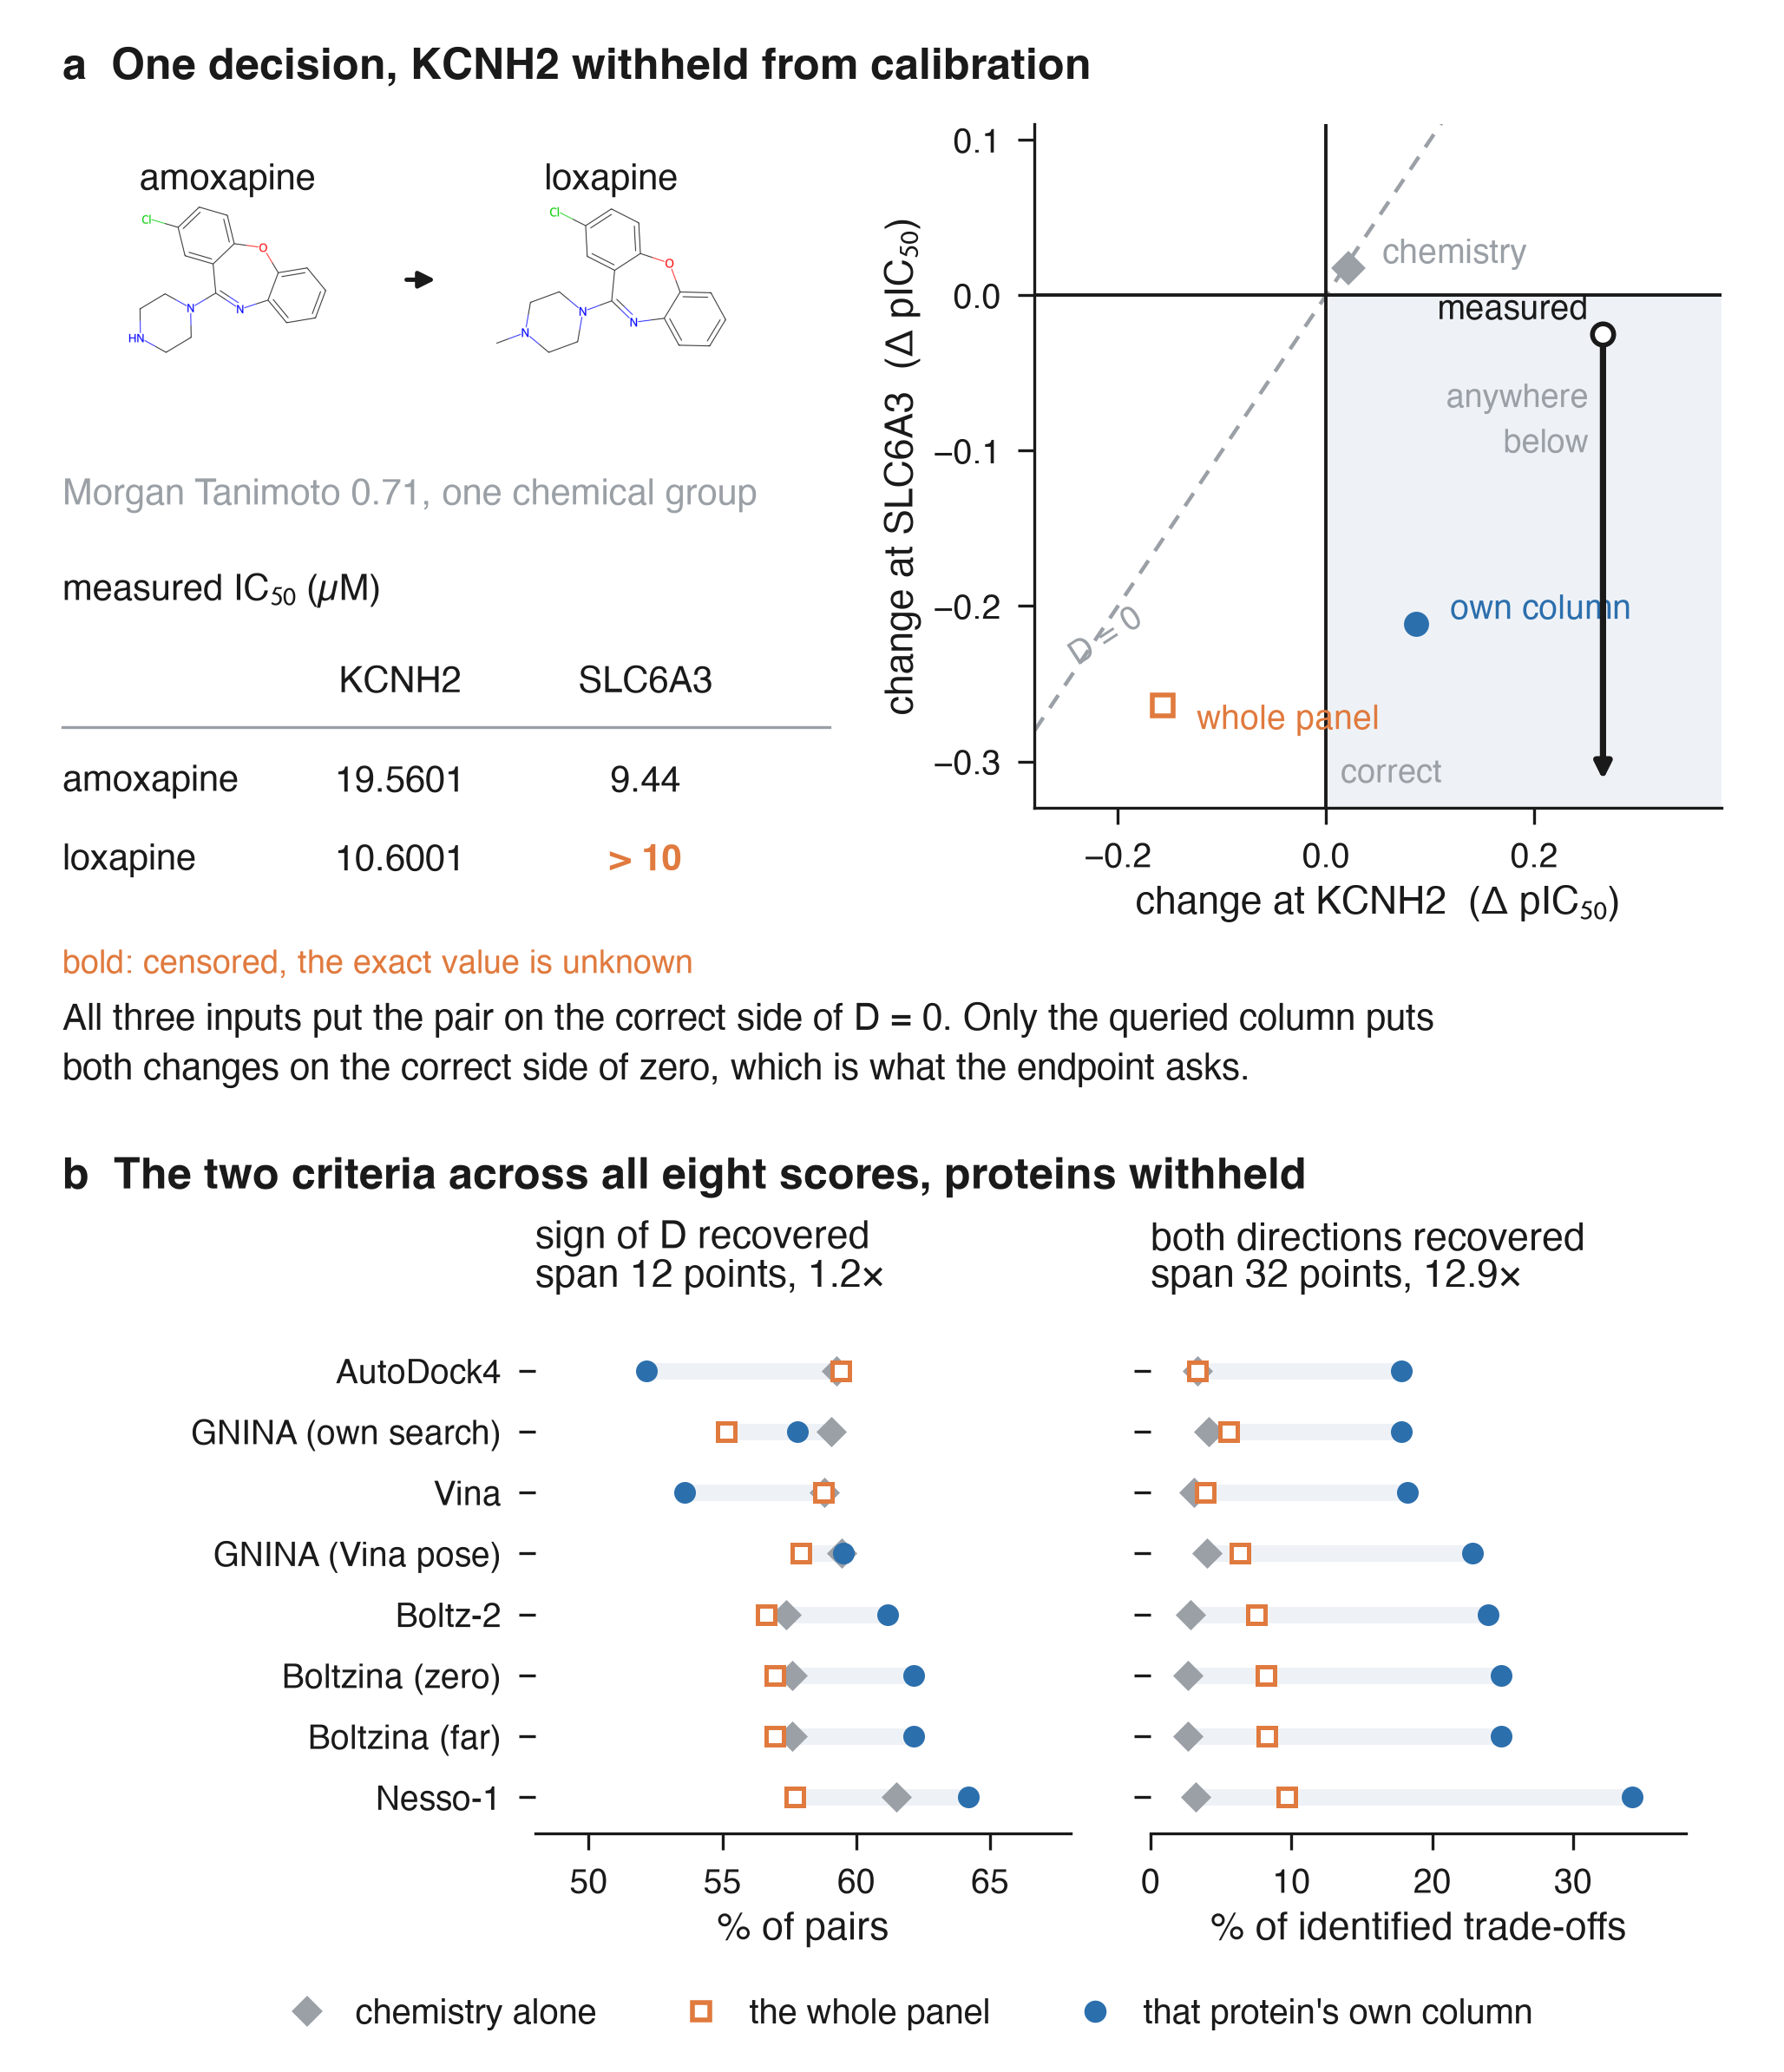

Generate this figure with Python:
"""Figure: one number is not enough.

a  The anatomy of a single measured decision. Two near-identical molecules,
   the four measured cells behind the contrast, and where each input places
   the pair in the plane of the two changes it has to get right.
b  The same two criteria across all eight scores on proteins withheld from
   calibration. Agreeing with the sign of D separates the inputs barely;
   recovering both directions separates them more than tenfold.

Panel a reads the released worked case in figures/data/figure6_choices/.
Panel b is recomputed from data/decisions_paired_uncertainty.csv (Additional
file 5) under the exact four-cell subset with actual-assay-pair weighting.
Nothing here is transcribed.
"""
import csv
import json
import os

import numpy as np
import matplotlib.pyplot as plt
import matplotlib.image as mpimg
from matplotlib.patches import FancyArrowPatch

from figstyle import TEXTWIDTH_IN, PALETTE, use_paper_style, figsize, save

HERE = os.path.dirname(os.path.abspath(__file__))
ROOT = os.path.join(HERE, os.pardir)
CASES = os.path.join(ROOT, "figures", "data", "figure6_choices")
ASSETS = os.path.join(ROOT, "figures", "assets", "figure6_choices")
DECISIONS = os.path.join(HERE, "data", "decisions_paired_uncertainty.csv")

CASE = "B"            # proteins withheld from calibration, Nesso-1
INK, BLUE, ORANGE, GREY, PALE = (PALETTE["ink"], PALETTE["blue"],
                                 PALETTE["orange"], PALETTE["grey"],
                                 PALETTE["pale"])

# the three inputs the paper names, in the colours Figures 1 and 2 give them
INPUTS = [("global_chemistry", "chemistry alone", GREY, "D"),
          ("full_profile", "the whole panel", ORANGE, "s"),
          ("native_score", "that protein's own column", BLUE, "o")]
SHORT = {"global_chemistry": "chemistry", "full_profile": "whole panel",
         "native_score": "own column"}

NAME = {"raw_ad4": "AutoDock4", "raw_gnina_own": "GNINA (own search)",
        "vina": "Vina", "gnina": "GNINA (Vina pose)",
        "boltz_affinity": "Boltz-2", "boltzina_vina_far_affinity": "Boltzina (far)",
        "boltzina_vina_zero_affinity": "Boltzina (zero)",
        "nesso_affinity": "Nesso-1"}
ORDER = ["raw_ad4", "raw_gnina_own", "vina", "gnina", "boltz_affinity",
         "boltzina_vina_zero_affinity", "boltzina_vina_far_affinity",
         "nesso_affinity"]


def rows(path):
    with open(path, encoding="utf-8", errors="replace") as fh:
        return list(csv.DictReader(fh))


# ── panel a: the worked case ────────────────────────────────────────────
case = [r for r in rows(os.path.join(CASES, "selected_cases.csv"))
        if r["case"] == CASE][0]
cells = [r for r in rows(os.path.join(CASES, "actual_four_cells.csv"))
         if r["case"] == CASE]
bound = [r for r in rows(os.path.join(CASES, "observed_delta_bounds.csv"))
         if r["case"] == CASE][0]
preds = {r["model"]: (float(r["delta_t"]), float(r["delta_u"]))
         for r in rows(os.path.join(CASES, "all_source_variant_decisions.csv"))
         if r["case"] == CASE}

GENE_T = case["gene_a"]
GENE_U = case["gene_b"]
ic50 = {(c["molecule_end"], c["target"]): (c["ic50_uM"], c["source_relation"])
        for c in cells}

dt_lo, dt_hi = float(bound["delta_t_lower"]), float(bound["delta_t_upper"])
du_hi = float(bound["delta_u_upper"])
du_open = bound["delta_u_upper_open"] == "True"


# ── panel b: the same two criteria over the panel ───────────────────────
DEC = rows(DECISIONS)
BASE = dict(measurement_stratum="exact_four_cell",
            weighting="actual_assay_pair_equal",
            domain="all_source_operational",
            resampling="chemical_group_fixed_panel",
            dataset="spd", regime="new_proteins_known_molecules",
            comparison_support="native_matched_common")


def value(channel, model, metric, field="estimate"):
    for r in DEC:
        if (all(r[k] == v for k, v in BASE.items())
                and r["channel"] == channel and r["model"] == model
                and r["metric"] == metric):
            return 100 * float(r[field])
    raise KeyError((channel, model, metric))


def series(metric):
    """chemistry / whole panel / own column, one triple per score."""
    out = {}
    for ch in ORDER:
        out[ch] = (value(ch, "native_score", metric, "baseline_estimate"),
                   value(ch, "full_profile", metric),
                   value(ch, "native_score", metric))
    return out


SIGN = series("D_direction_concordance")
BOTH = series("pareto_correct_fraction")
span = lambda d: (min(min(v) for v in d.values()), max(max(v) for v in d.values()))

use_paper_style()
fig = plt.figure(figsize=figsize(TEXTWIDTH_IN, ratio=1.16))
fig.set_layout_engine("none")

# ── a, left: the molecules and what was measured ────────────────────────
for j, end in enumerate(("a", "b")):
    ax = fig.add_axes([0.035 + j * 0.215, 0.790, 0.185, 0.150])
    ax.imshow(mpimg.imread(os.path.join(ASSETS, f"{CASE}_{end}.png")))
    ax.axis("off")
    ax.set_title(case[f"name_{end}"], fontsize=7.5, color=INK, pad=1)

arrow = fig.add_axes([0.221, 0.790, 0.030, 0.150])
arrow.axis("off")
arrow.annotate("", xy=(0.95, 0.5), xytext=(0.05, 0.5),
               arrowprops=dict(arrowstyle="-|>", color=INK, lw=0.9,
                               mutation_scale=7))

tab = fig.add_axes([0.035, 0.575, 0.430, 0.200])
tab.set_xlim(0, 1)
tab.set_ylim(0, 1)
tab.axis("off")
tab.text(0.0, 0.93, f"Morgan Tanimoto {float(case['chemical_tanimoto']):.2f}, "
                    "one chemical group", fontsize=7.5, color=GREY, va="center")
tab.text(0.0, 0.70, "measured IC$_{50}$ (µM)", fontsize=7.5, color=INK,
         va="center")
COLX = (0.44, 0.76)
for x, g in zip(COLX, (GENE_T, GENE_U)):
    tab.text(x, 0.48, g, fontsize=7.5, color=INK, ha="center", va="center")
tab.plot([0.0, 1.0], [0.37, 0.37], color=GREY, lw=0.6, clip_on=False)
for i, end in enumerate(("a", "b")):
    y = 0.24 - i * 0.19
    tab.text(0.0, y, case[f"name_{end}"], fontsize=7.5, color=INK, va="center")
    for x, g in zip(COLX, (GENE_T, GENE_U)):
        v, rel = ic50[(end, "t" if g == GENE_T else "u")]
        txt = ("> " if rel == ">" else "") + f"{float(v):g}"
        tab.text(x, y, txt, fontsize=7.5, ha="center", va="center",
                 color=ORANGE if rel == ">" else INK,
                 fontweight="bold" if rel == ">" else "normal")
tab.text(0.0, -0.20, "bold: censored, the exact value is unknown",
         fontsize=6.8, color=ORANGE, ha="left", va="center", clip_on=False)

# ── a, right: the plane of the two changes ──────────────────────────────
ax = fig.add_axes([0.580, 0.610, 0.385, 0.330])
XL, XR, YB, YT = -0.28, 0.38, -0.33, 0.11
ax.add_patch(plt.Rectangle((0, YB), XR, -YB, facecolor=PALE, edgecolor="none",
                           zorder=0))
ax.text(0.014, YB + 0.013, "correct", fontsize=6.8,
        color=GREY, ha="left", va="bottom", zorder=1)
ax.plot([XL, XR], [XL, XR], ls=(0, (4, 3)), color=GREY, lw=0.8, zorder=1)
ax.text(-0.252, -0.238, "D = 0", fontsize=6.8, color=GREY, rotation=33)
ax.axhline(0, color=INK, lw=0.7, zorder=2)
ax.axvline(0, color=INK, lw=0.7, zorder=2)

# what was observed: one exact change, one open bound
ax.add_patch(FancyArrowPatch((dt_lo, du_hi), (dt_lo, YB + 0.012),
                             arrowstyle="-|>", mutation_scale=7,
                             color=INK, lw=1.3, zorder=5))
ax.plot([dt_lo], [du_hi], "o", mfc="white", mec=INK, mew=1.0, ms=4.4, zorder=6)
ax.text(dt_lo - 0.014, du_hi + 0.006, "measured", fontsize=7, color=INK,
        ha="right", va="bottom")
ax.text(dt_lo - 0.014, du_hi - 0.028, "anywhere\nbelow", fontsize=6.8,
        color=GREY, ha="right", va="top", linespacing=1.4)

for key, label, col, mk in INPUTS:
    x, y = preds[key]
    ax.plot([x], [y], mk, color=col, ms=4.2, mec=col,
            mfc=col if mk != "s" else "none", mew=1.0, zorder=6)
    off = {"global_chemistry": (7, 3), "full_profile": (7, -3),
           "native_score": (7, 3)}[key]
    ax.annotate(SHORT[key], (x, y), textcoords="offset points", xytext=off,
                fontsize=7, color=col, ha="left", va="center")

ax.set_xlim(XL, XR)
ax.set_ylim(YB, YT)
ax.set_xlabel(f"change at {GENE_T}  (Δ pIC$_{{50}}$)")
ax.set_ylabel(f"change at {GENE_U}  (Δ pIC$_{{50}}$)")
ax.set_xticks([-0.2, 0.0, 0.2])
ax.set_yticks([-0.3, -0.2, -0.1, 0.0, 0.1])

fig.text(0.035, 0.968, "a  One decision, " + GENE_T + " withheld from "
         "calibration", fontsize=9, fontweight="bold", color=INK, va="center")
fig.text(0.035, 0.520,
         "All three inputs put the pair on the correct side of D = 0. "
         "Only the queried column puts\nboth changes on the correct side of "
         "zero, which is what the endpoint asks.",
         fontsize=7.6, color=INK, va="top", linespacing=1.5)

# ── b: the same two criteria across the panel ───────────────────────────
fig.text(0.035, 0.432, "b  The two criteria across all eight scores, "
         "proteins withheld", fontsize=9, fontweight="bold", color=INK,
         va="center")

y = np.arange(len(ORDER))
axes = []
for k, (data, title) in enumerate(((SIGN, "sign of D recovered"),
                                   (BOTH, "both directions recovered"))):
    ax = fig.add_axes([0.300 + k * 0.345, 0.115, 0.300, 0.250])
    axes.append(ax)
    lo, hi = span(data)
    for i, ch in enumerate(ORDER):
        trip = data[ch]
        ax.plot([min(trip), max(trip)], [i, i], color=PALE, lw=3.4, zorder=1,
                solid_capstyle="round")
        for (key, _, col, mk), v in zip(INPUTS, trip):
            ax.plot([v], [i], mk, color=col, ms=3.6, mec=col,
                    mfc=col if mk != "s" else "white", mew=0.9, zorder=3)
    ax.set_yticks(y)
    ax.set_yticklabels([NAME[c] for c in ORDER] if k == 0 else [])
    ax.set_ylim(len(ORDER) - 0.4, -0.9)
    ax.set_title(f"{title}\nspan {hi - lo:.0f} points, {hi / lo:.1f}×",
                 loc="left", pad=6, fontsize=8)
    ax.set_xlabel("% of identified trade-offs" if k else "% of pairs")
    for side in ("left", "right", "top"):
        ax.spines[side].set_visible(False)

axes[0].set_xlim(48, 68)
axes[0].set_xticks([50, 55, 60, 65])
axes[1].set_xlim(0, 38)
axes[1].set_xticks([0, 10, 20, 30])

for (key, label, col, mk) in INPUTS:
    pass
handles = [plt.Line2D([], [], color=c, marker=m, ls="none", ms=3.6,
                      mfc=c if m != "s" else "white", mec=c, label=lab)
           for _, lab, c, m in INPUTS]
fig.legend(handles=handles, loc="lower left", bbox_to_anchor=(0.135, 0.005),
           ncol=3, frameon=False, fontsize=7.2, handletextpad=0.4,
           columnspacing=2.0)

save(fig, "fig_endpoint")
print(f"sign of D   span {span(SIGN)[0]:.1f}-{span(SIGN)[1]:.1f}")
print(f"both dirs   span {span(BOTH)[0]:.1f}-{span(BOTH)[1]:.1f}")
